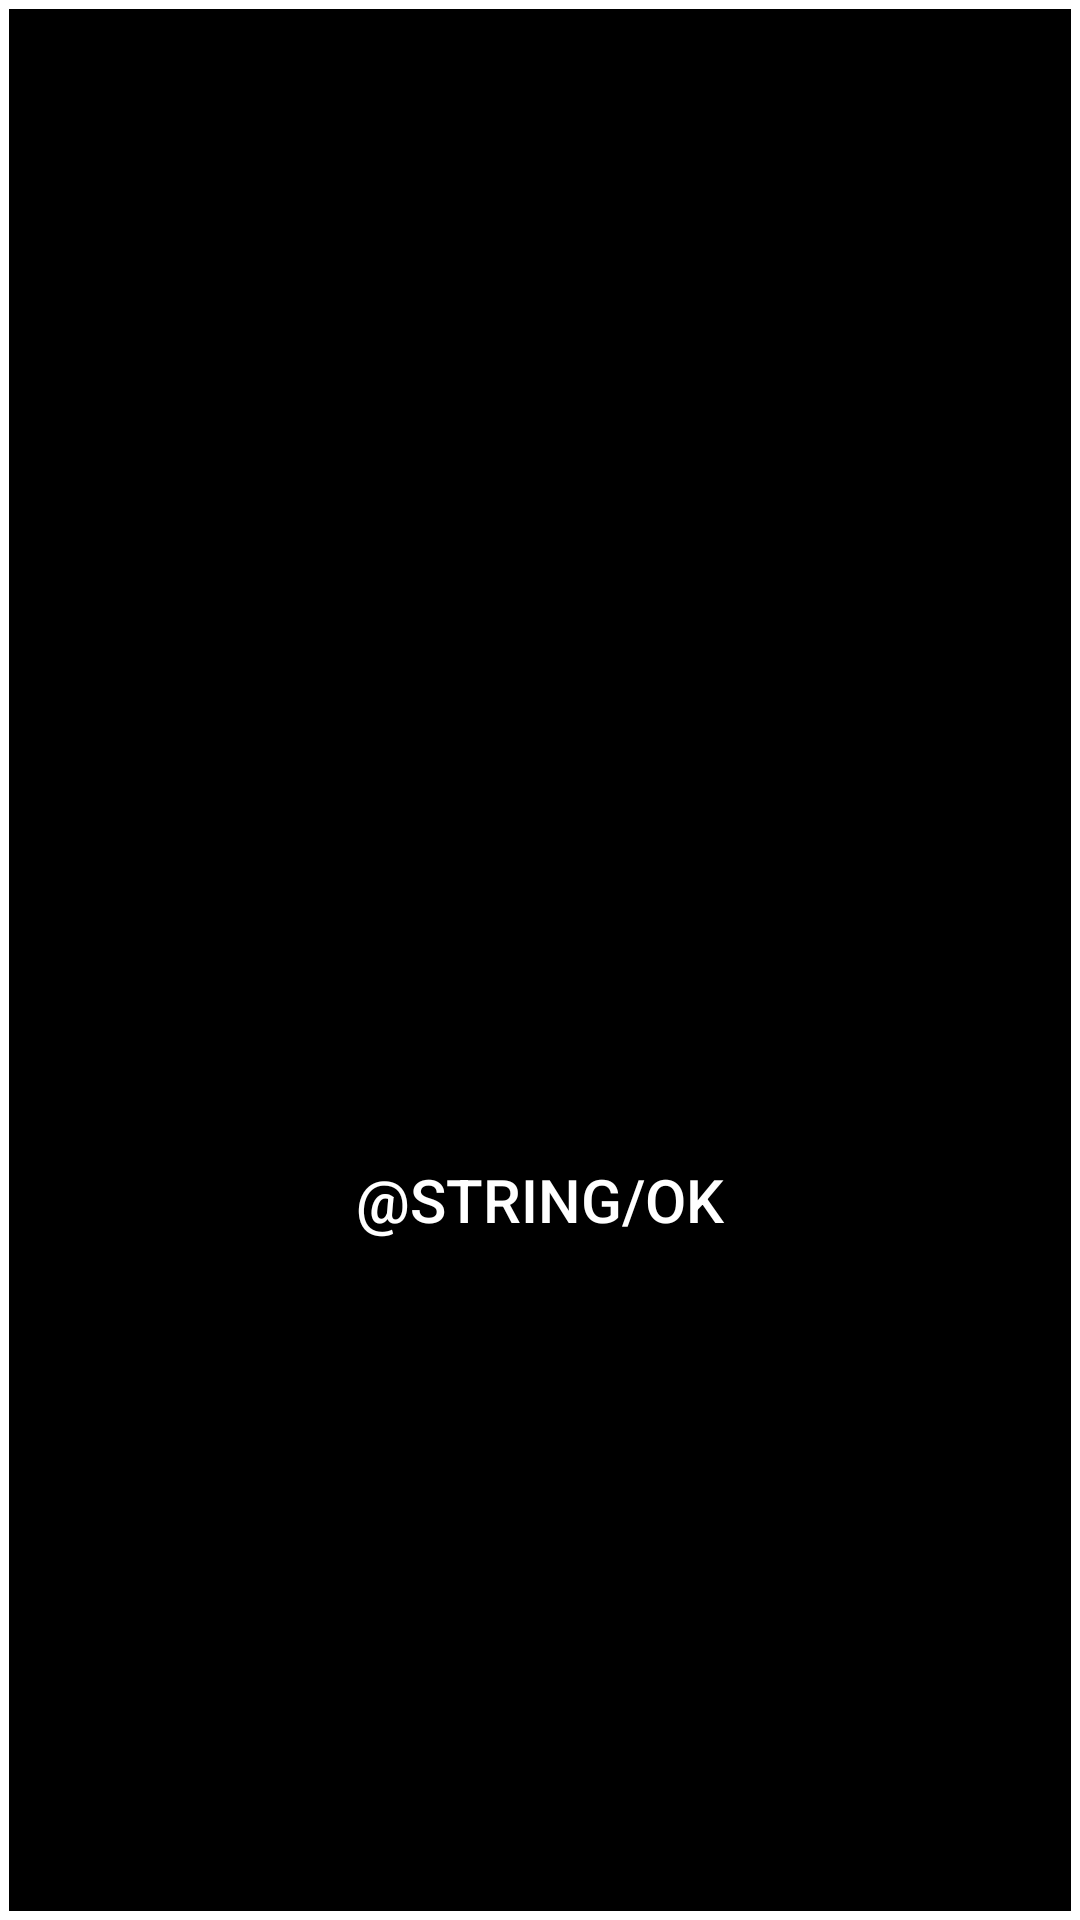

Android layout source for this screen:
<!-- AndroidManifest.xml: application theme AppTheme -->
<!-- res/layout/dialogtextview.xml -->
<androidx.constraintlayout.widget.ConstraintLayout xmlns:android="http://schemas.android.com/apk/res/android"
    xmlns:app="http://schemas.android.com/apk/res-auto"
    android:layout_width="match_parent"
    android:layout_height="200dp"
    android:background="@drawable/dialog_textview_border"
    android:orientation="vertical">

    <TextView
        android:id="@+id/text_dialog"
        android:layout_width="0dp"
        android:layout_height="0dp"
        android:layout_centerHorizontal="true"
        android:autoSizeMaxTextSize="30sp"
        android:autoSizeMinTextSize="12sp"
        android:autoSizeStepGranularity="1sp"
        android:autoSizeTextType="uniform"
        android:gravity="center_horizontal"
        android:singleLine="false"
        android:textColor="@color/white"
        app:layout_constraintBottom_toTopOf="@+id/guideline33"
        app:layout_constraintEnd_toStartOf="@+id/guideline32"
        app:layout_constraintStart_toStartOf="@+id/guideline31"
        app:layout_constraintTop_toTopOf="@+id/guideline29" />

    <Button
        android:id="@+id/ok"
        android:layout_width="0dp"
        android:layout_height="0dp"
        android:background="@color/black"
        android:text="@string/OK"
        android:textColor="@color/white"
        android:textSize="20sp"
        app:layout_constraintBottom_toTopOf="@+id/guideline34"
        app:layout_constraintEnd_toStartOf="@+id/guideline32"
        app:layout_constraintStart_toStartOf="@+id/guideline31"
        app:layout_constraintTop_toTopOf="@+id/guideline33" />

    <androidx.constraintlayout.widget.Guideline
        android:id="@+id/guideline29"
        android:layout_width="wrap_content"
        android:layout_height="wrap_content"
        android:orientation="horizontal"
        app:layout_constraintGuide_percent="0.2" />

    <androidx.constraintlayout.widget.Guideline
        android:id="@+id/guideline33"
        android:layout_width="wrap_content"
        android:layout_height="wrap_content"
        android:orientation="horizontal"
        app:layout_constraintGuide_percent="0.5" />


    <androidx.constraintlayout.widget.Guideline
        android:id="@+id/guideline34"
        android:layout_width="wrap_content"
        android:layout_height="wrap_content"
        android:orientation="horizontal"
        app:layout_constraintGuide_percent="0.75" />

    <androidx.constraintlayout.widget.Guideline
        android:id="@+id/guideline31"
        android:layout_width="wrap_content"
        android:layout_height="wrap_content"
        android:orientation="vertical"
        app:layout_constraintGuide_percent="0.15" />

    <androidx.constraintlayout.widget.Guideline
        android:id="@+id/guideline32"
        android:layout_width="wrap_content"
        android:layout_height="wrap_content"
        android:orientation="vertical"
        app:layout_constraintGuide_percent="0.85" />
</androidx.constraintlayout.widget.ConstraintLayout>
<!-- resources referenced by this layout -->
<resources>
  <color name="black">#000000</color>
  <!-- drawable dialog_textview_border (drawable) -->
  <?xml version="1.0" encoding="utf-8"?>
  <layer-list xmlns:android="http://schemas.android.com/apk/res/android" >
      <item>
          <shape android:shape="rectangle" >
              <solid android:color="@color/black" />
          </shape>
      </item>
      <item>
          <shape xmlns:android="http://schemas.android.com/apk/res/android" android:shape="rectangle" >
              <corners
                  android:radius="0dp"
                  />
              <padding
                  android:left="0dp"
                  android:top="0dp"
                  android:right="0dp"
                  android:bottom="0dp" />
              <stroke
                  android:width="3dp"
                  android:color="@color/white" />
          </shape>
      </item>
  </layer-list>
  <style name="AppTheme" parent="Theme.AppCompat.Light.DarkActionBar">
          
          <item name="colorPrimary">@color/colorPrimary</item>
          <item name="colorPrimaryDark">@color/colorPrimaryDark</item>
          <item name="colorAccent">@color/colorAccent</item>
          <item name="android:textColorPrimary">@color/black</item>
      </style>
  <color name="colorPrimary">#00edd4</color>
  <color name="colorPrimaryDark">#00baa3</color>
  <color name="colorAccent">#0097a7</color>
  <!-- not gathered from this repository: default colours our renderer supplied (Android Studio template values) -->
  <color name="white">#FFFFFFFF</color>
</resources>
